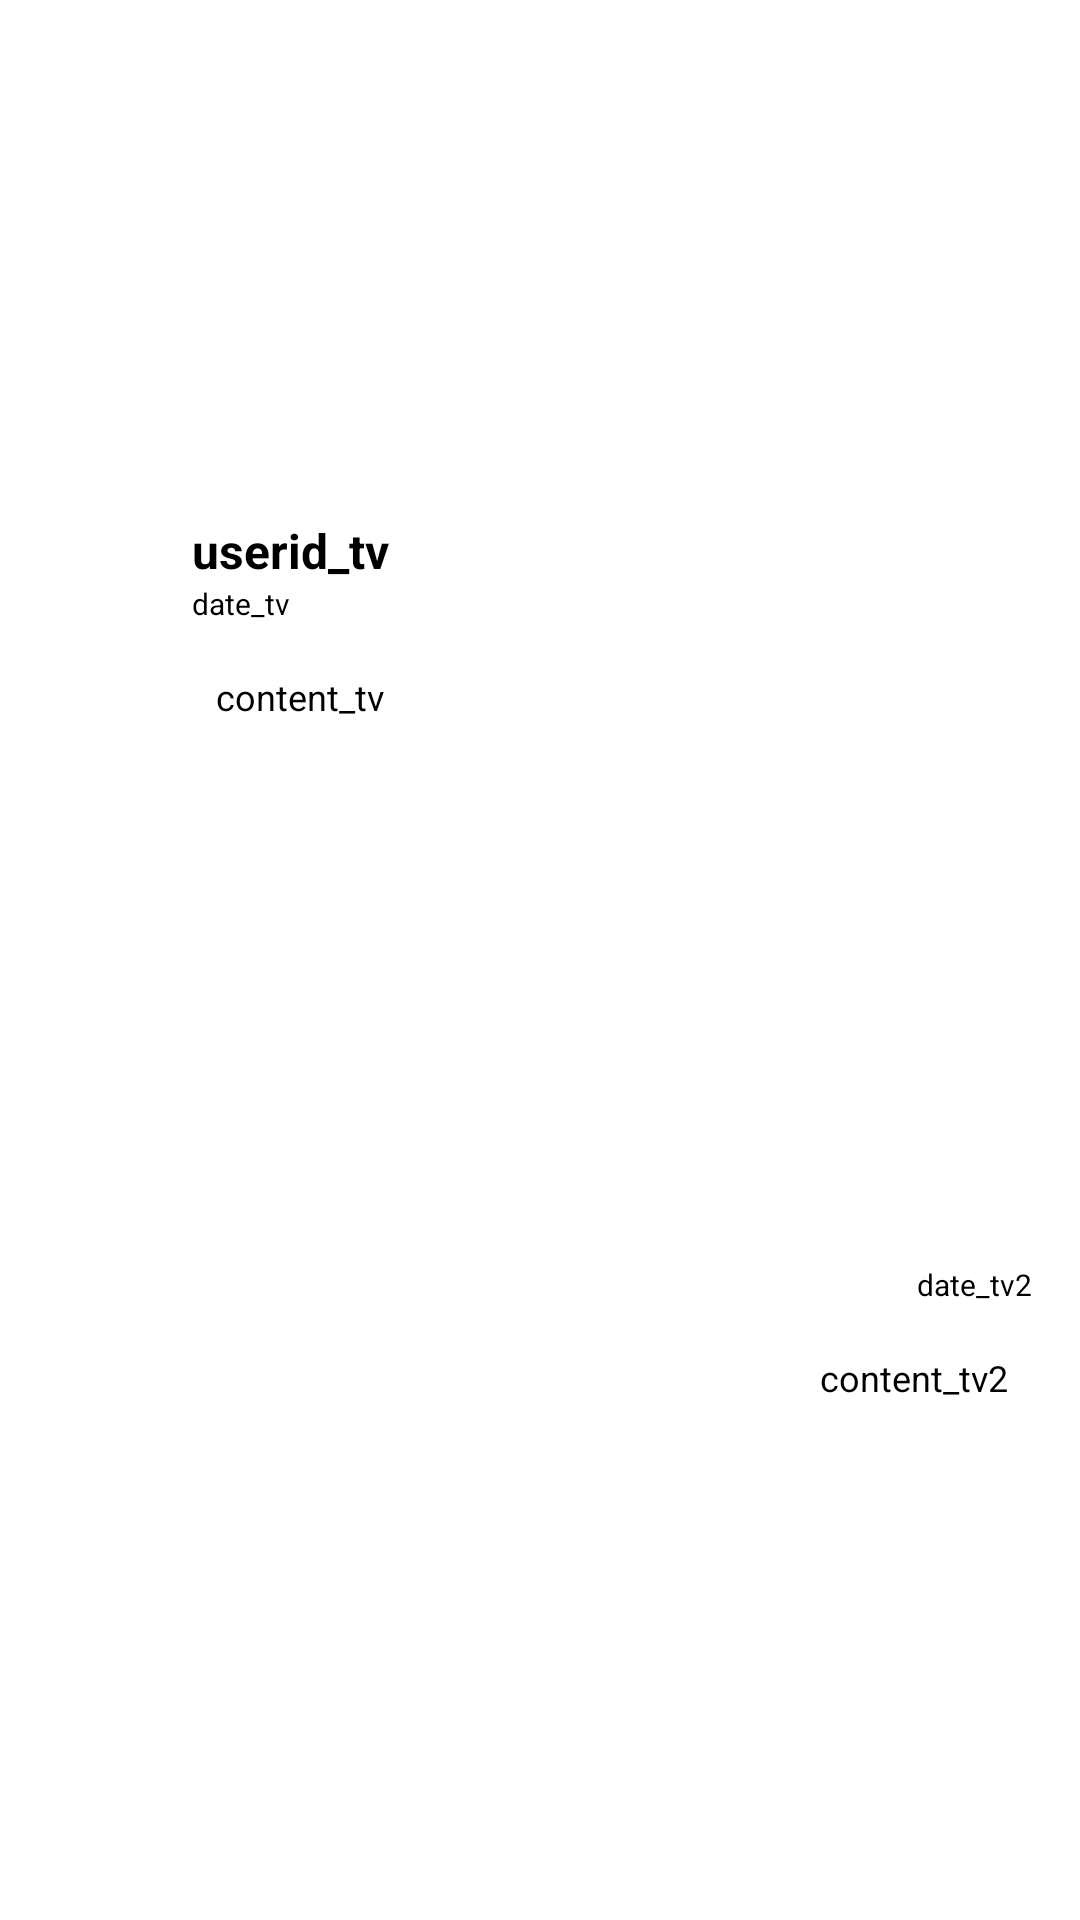

Produce the Android XML layout that renders to this screen, including the resource entries it uses.
<!-- AndroidManifest.xml: application theme Theme.Firebase -->
<!-- res/layout/custom_chat_msg.xml -->
<?xml version="1.0" encoding="utf-8"?>
<androidx.constraintlayout.widget.ConstraintLayout xmlns:android="http://schemas.android.com/apk/res/android"
    xmlns:app="http://schemas.android.com/apk/res-auto"
    xmlns:tools="http://schemas.android.com/tools"
    android:id="@+id/constraintLayout"
    android:layout_width="match_parent"
    android:layout_height="wrap_content">

    <androidx.constraintlayout.widget.ConstraintLayout
        android:id="@+id/other_cl"
        android:layout_width="0dp"
        android:layout_height="wrap_content"
        app:layout_constraintBottom_toTopOf="@+id/my_cl"
        app:layout_constraintEnd_toEndOf="parent"
        app:layout_constraintStart_toStartOf="parent"
        app:layout_constraintTop_toTopOf="parent">

        <TextView
            android:id="@+id/userid_tv"
            android:layout_width="wrap_content"
            android:layout_height="wrap_content"
            android:layout_marginStart="64dp"
            android:layout_marginTop="16dp"
            android:text="userid_tv"
            android:textSize="16sp"
            android:textStyle="bold"
            app:layout_constraintStart_toStartOf="parent"
            app:layout_constraintTop_toTopOf="parent" />

        <TextView
            android:id="@+id/date_tv"
            android:layout_width="wrap_content"
            android:layout_height="wrap_content"
            android:text="date_tv"
            android:textSize="10sp"
            app:layout_constraintStart_toStartOf="@+id/userid_tv"
            app:layout_constraintTop_toBottomOf="@+id/userid_tv" />

        <TextView
            android:id="@+id/content_tv"
            android:layout_width="wrap_content"
            android:layout_height="wrap_content"
            android:layout_marginTop="8dp"
            android:background="@drawable/bg_content_et"
            android:padding="8dp"
            android:text="content_tv"
            android:textSize="12sp"
            app:layout_constraintBottom_toBottomOf="parent"
            app:layout_constraintStart_toStartOf="@+id/date_tv"
            app:layout_constraintTop_toBottomOf="@+id/date_tv" />

        <ImageView
            android:id="@+id/imageView"
            android:layout_width="49dp"
            android:layout_height="49dp"
            app:layout_constraintBottom_toBottomOf="parent"
            app:layout_constraintEnd_toStartOf="@+id/date_tv"
            app:layout_constraintStart_toStartOf="parent"
            app:layout_constraintTop_toTopOf="parent"
            tools:srcCompat="@tools:sample/avatars"/>
    </androidx.constraintlayout.widget.ConstraintLayout>

    <androidx.constraintlayout.widget.ConstraintLayout
        android:id="@+id/my_cl"
        android:layout_width="0dp"
        android:layout_height="wrap_content"
        app:layout_constraintBottom_toBottomOf="parent"
        app:layout_constraintEnd_toEndOf="parent"
        app:layout_constraintStart_toStartOf="parent"
        app:layout_constraintTop_toBottomOf="@+id/other_cl">

        <TextView
            android:id="@+id/date_tv2"
            android:layout_width="wrap_content"
            android:layout_height="wrap_content"
            android:layout_marginTop="16dp"
            android:layout_marginEnd="16dp"
            android:text="date_tv2"
            android:textSize="10sp"
            app:layout_constraintEnd_toEndOf="parent"
            app:layout_constraintTop_toTopOf="parent" />

        <TextView
            android:id="@+id/content_tv2"
            android:layout_width="wrap_content"
            android:layout_height="wrap_content"
            android:layout_marginTop="8dp"
            android:layout_marginBottom="8dp"
            android:background="@drawable/bg_content_et"
            android:padding="8dp"
            android:text="content_tv2"
            android:textSize="12sp"
            app:layout_constraintBottom_toBottomOf="parent"
            app:layout_constraintEnd_toEndOf="@+id/date_tv2"
            app:layout_constraintTop_toBottomOf="@+id/date_tv2" />

    </androidx.constraintlayout.widget.ConstraintLayout>
</androidx.constraintlayout.widget.ConstraintLayout>
<!-- resources referenced by this layout -->
<resources>

</resources>
